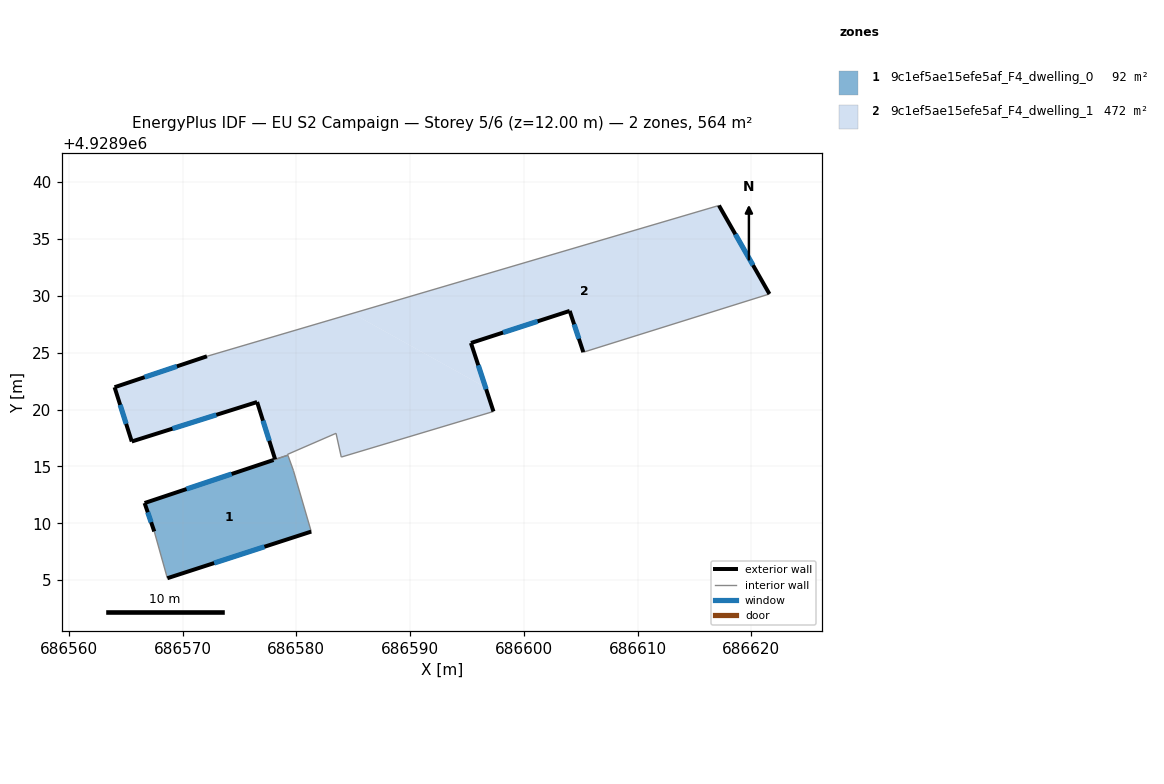
=== STOREY PLAN SPEC (per zone: floor XY polygon, exterior-wall plan segments, windows/doors) ===
zone 1: 9c1ef5ae15efe5af_F4_dwelling_0  (92.4 m²)
  floor: (686579.29, 4928915.92) (686579.74, 4928914.65) (686581.31, 4928909.27) (686568.67, 4928905.17) (686567.52, 4928909.28) (686566.67, 4928911.78) (686578.14, 4928915.61) (686578.15, 4928915.60) (686578.38, 4928915.69) (686579.26, 4928915.99)
  exterior wall: (686568.67, 4928905.17) – (686581.31, 4928909.27)  [13.3 m]
    window: (686572.78, 4928906.50) – (686577.20, 4928907.94)  [4.9 m²]
  exterior wall: (686566.67, 4928911.78) – (686567.52, 4928909.28)  [2.6 m]
    window: (686566.94, 4928910.97) – (686567.24, 4928910.09)  [1.0 m²]
  exterior wall: (686578.00, 4928915.56) – (686566.67, 4928911.78)  [12.0 m]
    window: (686574.32, 4928914.33) – (686570.35, 4928913.01)  [4.4 m²]
  interior walls: 8
zone 2: 9c1ef5ae15efe5af_F4_dwelling_1  (471.8 m²)
  floor: (686617.15, 4928937.94) (686621.59, 4928930.16) (686605.23, 4928925.04) (686604.03, 4928928.67) (686595.35, 4928925.85) (686596.64, 4928921.95) (686584.95, 4928928.45)
  floor: (686596.64, 4928921.95) (686597.33, 4928919.83) (686583.95, 4928915.82) (686583.49, 4928917.91) (686579.23, 4928916.06) (686579.26, 4928915.99) (686578.38, 4928915.69) (686578.15, 4928915.60) (686578.14, 4928915.62) (686576.56, 4928920.66) (686565.54, 4928917.19) (686564.03, 4928921.96) (686572.15, 4928924.68) (686584.95, 4928928.45)
  exterior wall: (686565.54, 4928917.19) – (686576.56, 4928920.66)  [11.6 m]
    window: (686569.12, 4928918.32) – (686572.97, 4928919.53)  [4.2 m²]
  exterior wall: (686564.03, 4928921.96) – (686565.54, 4928917.19)  [5.0 m]
    window: (686564.52, 4928920.41) – (686565.04, 4928918.74)  [1.8 m²]
  exterior wall: (686572.15, 4928924.68) – (686564.03, 4928921.96)  [8.6 m]
    window: (686569.50, 4928923.80) – (686566.67, 4928922.84)  [3.1 m²]
  exterior wall: (686621.59, 4928930.16) – (686617.15, 4928937.94)  [9.0 m]
    window: (686620.15, 4928932.69) – (686618.60, 4928935.41)  [3.3 m²]
  exterior wall: (686604.03, 4928928.67) – (686605.23, 4928925.04)  [3.8 m]
    window: (686604.42, 4928927.49) – (686604.84, 4928926.22)  [1.4 m²]
  exterior wall: (686595.35, 4928925.85) – (686604.03, 4928928.67)  [9.1 m]
    window: (686598.18, 4928926.77) – (686601.21, 4928927.75)  [3.3 m²]
  exterior wall: (686597.33, 4928919.83) – (686595.35, 4928925.85)  [6.3 m]
    window: (686596.69, 4928921.79) – (686596.00, 4928923.89)  [2.3 m²]
  exterior wall: (686576.56, 4928920.66) – (686578.14, 4928915.62)  [5.3 m]
    window: (686577.07, 4928919.02) – (686577.63, 4928917.26)  [1.9 m²]
  interior walls: 9

=== DERIVED (storey summary) ===
Building: EU S2 Campaign
Storey: 5 of 6  (floor level z = 12.00 m)
Storey gross floor area: 564.3 m²
Zones on this storey: 2
  - 9c1ef5ae15efe5af_F4_dwelling_0: floor 92.4 m²; exterior wall 27.9 m (83.7 m²); 3 window(s) 10.2 m²; WWR 12.2%
  - 9c1ef5ae15efe5af_F4_dwelling_1: floor 471.8 m²; exterior wall 58.7 m (176.0 m²); 8 window(s) 21.5 m²; WWR 12.2%
Zone adjacency (shared interzone walls):
  - 9c1ef5ae15efe5af_F4_dwelling_0 ↔ 9c1ef5ae15efe5af_F4_dwelling_1